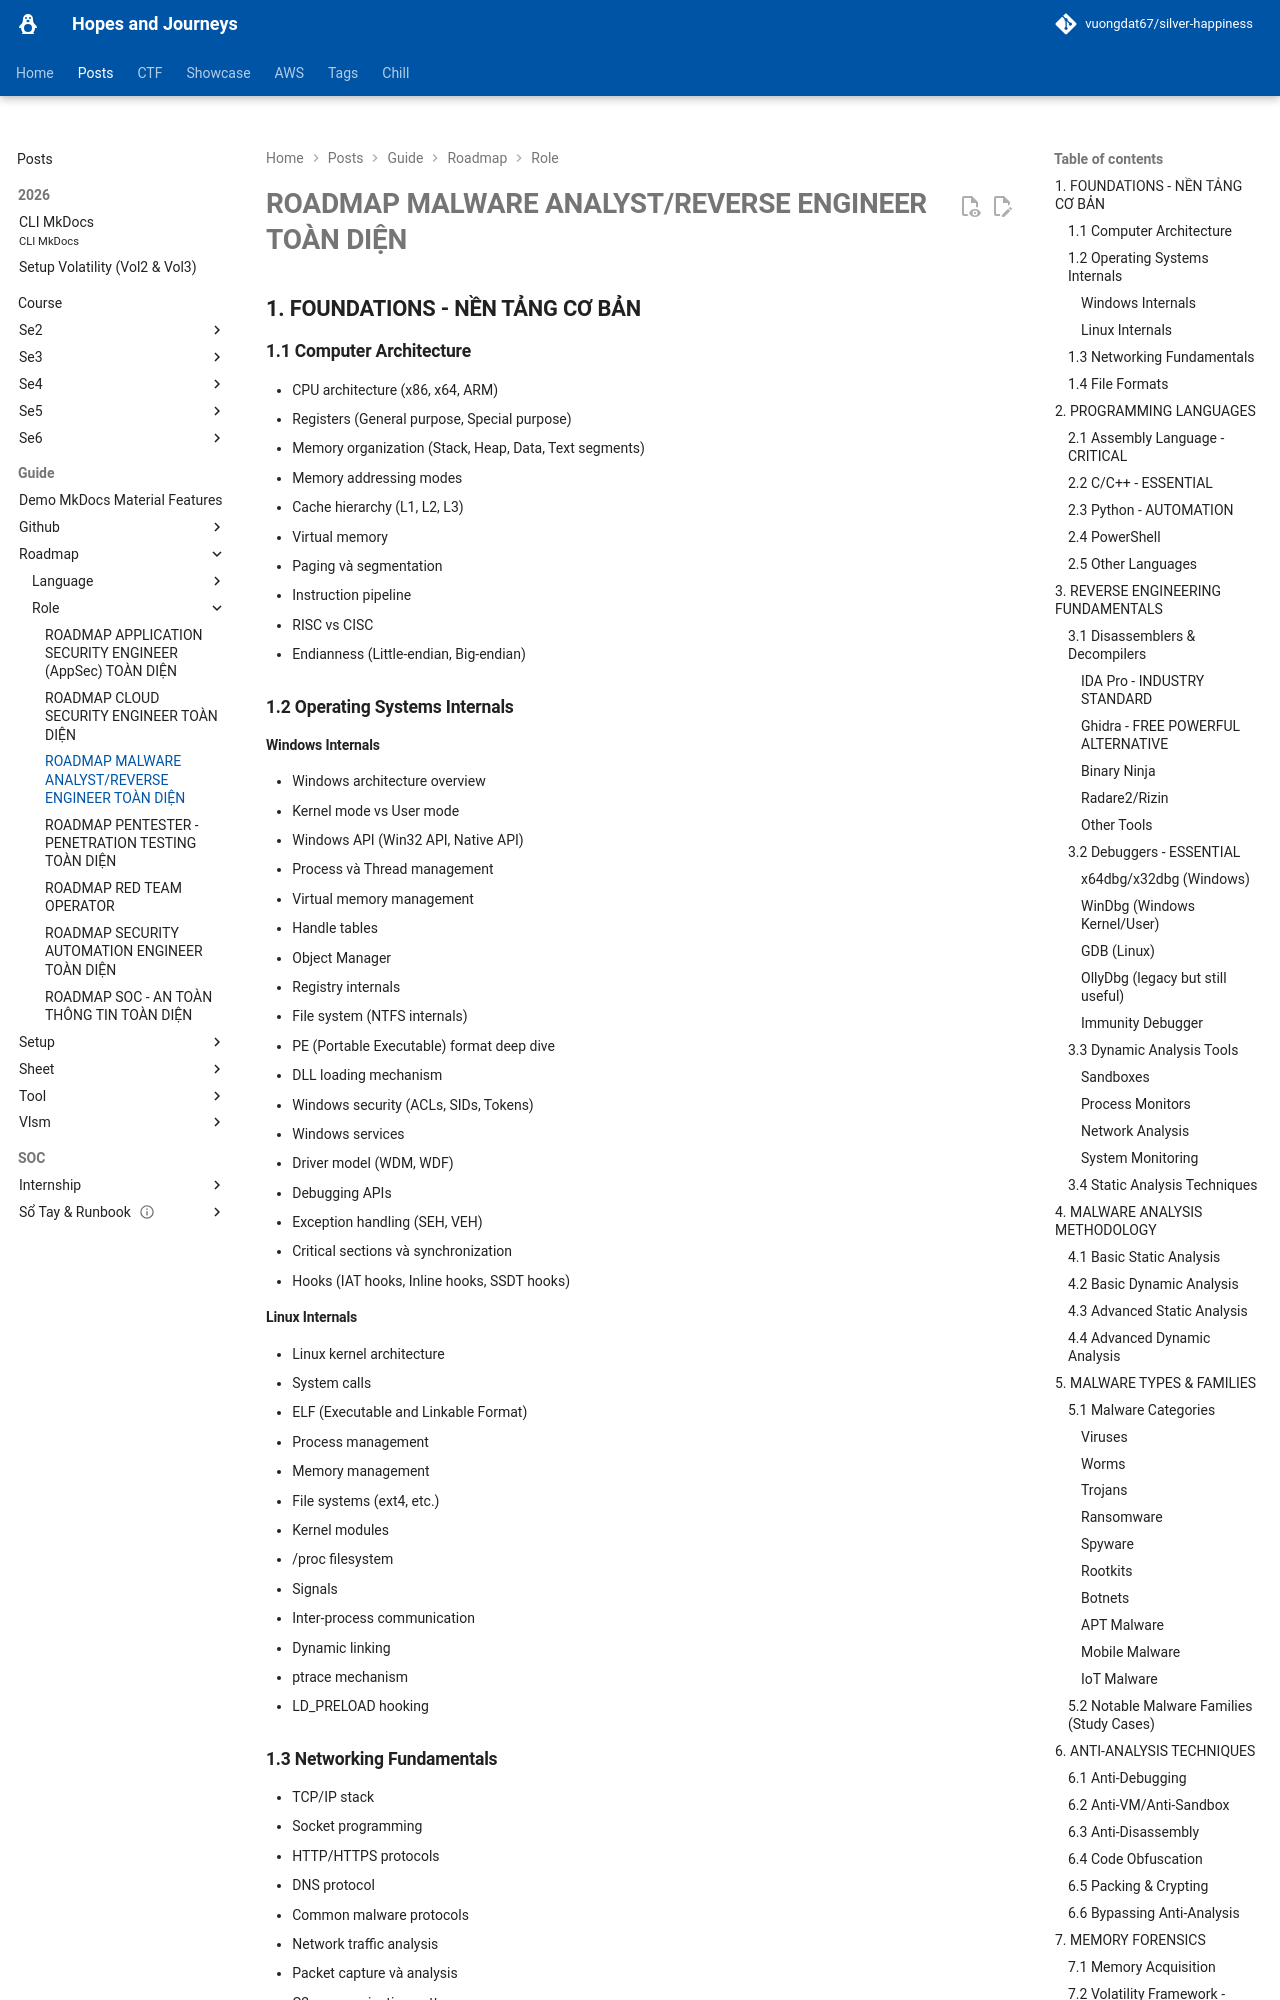

repository: vuongdat67/silver-happiness · page: posts/guide/roadmap/role/malware_analyst/index.html · generator: mkdocs

# ROADMAP MALWARE ANALYST/REVERSE ENGINEER TOÀN DIỆN

## 1. FOUNDATIONS - NỀN TẢNG CƠ BẢN

### 1.1 Computer Architecture
- CPU architecture (x86, x64, ARM)
- Registers (General purpose, Special purpose)
- Memory organization (Stack, Heap, Data, Text segments)
- Memory addressing modes
- Cache hierarchy (L1, L2, L3)
- Virtual memory
- Paging và segmentation
- Instruction pipeline
- RISC vs CISC
- Endianness (Little-endian, Big-endian)

### 1.2 Operating Systems Internals

#### Windows Internals
- Windows architecture overview
- Kernel mode vs User mode
- Windows API (Win32 API, Native API)
- Process và Thread management
- Virtual memory management
- Handle tables
- Object Manager
- Registry internals
- File system (NTFS internals)
- PE (Portable Executable) format deep dive
- DLL loading mechanism
- Windows security (ACLs, SIDs, Tokens)
- Windows services
- Driver model (WDM, WDF)
- Debugging APIs
- Exception handling (SEH, VEH)
- Critical sections và synchronization
- Hooks (IAT hooks, Inline hooks, SSDT hooks)

#### Linux Internals
- Linux kernel architecture
- System calls
- ELF (Executable and Linkable Format)
- Process management
- Memory management
- File systems (ext4, etc.)
- Kernel modules
- /proc filesystem
- Signals
- Inter-process communication
- Dynamic linking
- ptrace mechanism
- LD_PRELOAD hooking
